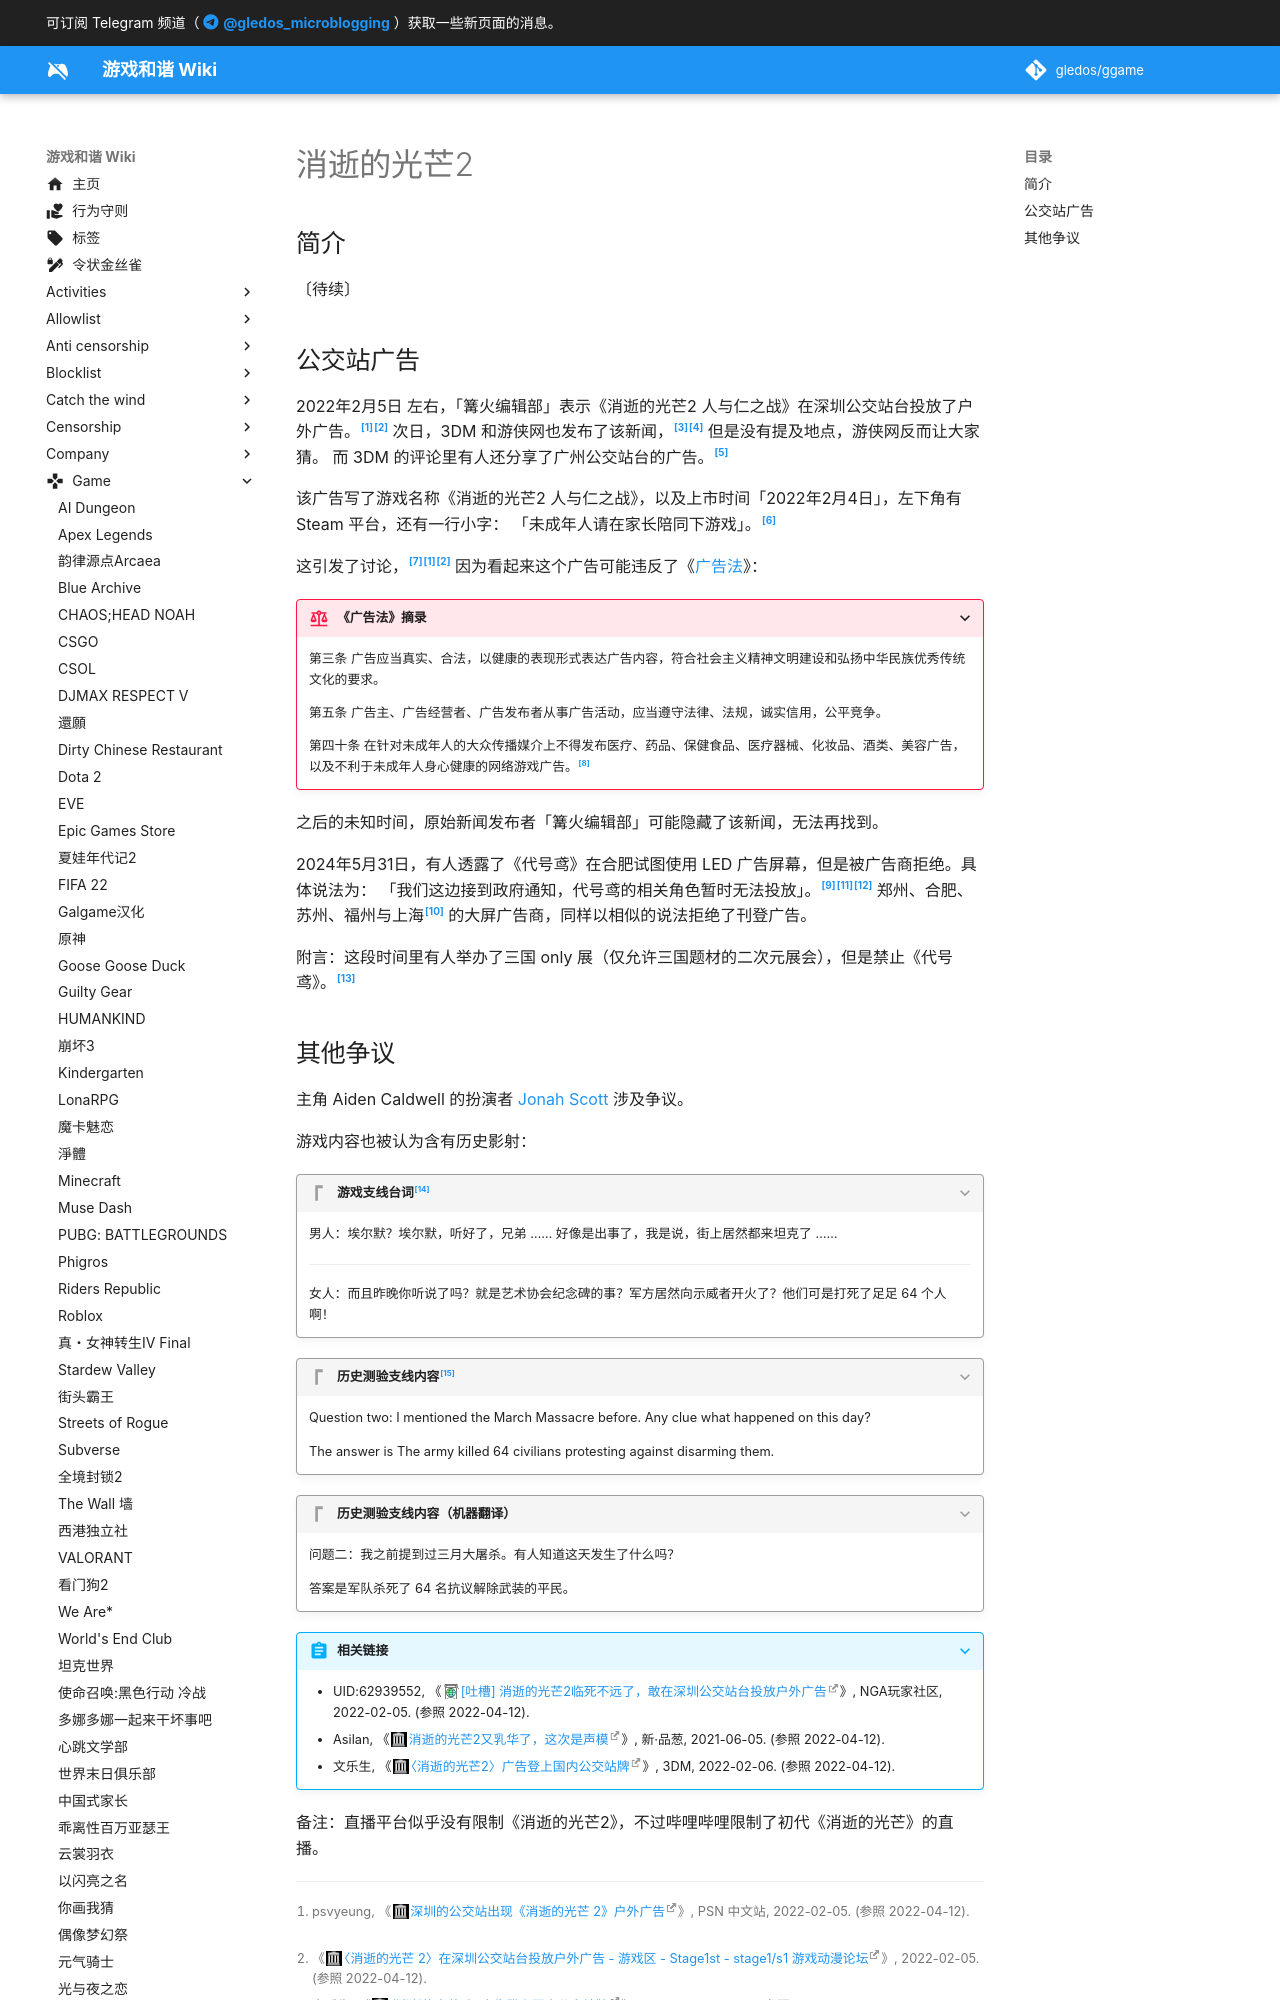

repository: gledos/ggame · page: game/消逝的光芒2.html · generator: mkdocs

---
title: 消逝的光芒2
description:
published: true
date: "2024-06-02T23:56:42"
特殊标签标记: #无标签
editor: markdown
dateCreated: "2022-04-12T09:37:46"
---

## 简介

〔待续〕

## 公交站广告

2022年2月5日 左右，「篝火编辑部」表示《消逝的光芒2 人与仁之战》在深圳公交站台投放了户外广告。[^52649][^50940]
次日，3DM 和游侠网也发布了该新闻，[^35026][^53725] 但是没有提及地点，游侠网反而让大家猜。
而 3DM 的评论里有人还分享了广州公交站台的广告。[^vaJ8s]

[^52649]: psvyeung, 《[深圳的公交站出现《消逝的光芒 2》户外广告](https://web.archive.org/web/20220412020545/https://psnine.com/gene/52649)》, PSN 中文站, 2022-02-05. (参照 2022-04-12).

[^50940]: 《[〈消逝的光芒 2〉在深圳公交站台投放户外广告 - 游戏区 - Stage1st - stage1/s1 游戏动漫论坛](https://web.archive.org/web/20220412020616/https://bbs.saraba1st.com/2b/thread-2050940-1-1.html)》, 2022-02-05. (参照 2022-04-12).

[^35026]: 文乐生, 《[〈消逝的光芒2〉广告登上国内公交站牌](https://web.archive.org/web/20220207235008/https://www.3dmgame.com/news/202202/3835026.html)》, 3DM, 2022-02-06. (参照 2022-04-12).

[^53725]: cloud, 《[丧尸与大妈交相辉映？国内公交车站惊现〈消光2〉（消逝的光芒2：人与仁之战）](https://web.archive.org/web/20220208063611/https://www.ali213.net/news/html/2022-2/653725.html)》, 游侠网 Ali213.net, 2022-02-06. (参照 2024-06-02).

[^vaJ8s]: 3DMGAME官方微博, 《[《消逝的光芒2：人与仁之战》的广告登上了国内公交站的广告牌，貌似是某个南方城市。](https://archive.ph/vaJ8s/image "https://weibo.com/2163365571/LedmzbHMD")》, 新浪微博, 2022-02-06. (参照 2024-06-02).

该广告写了游戏名称《消逝的光芒2 人与仁之战》，以及上市时间「2022年2月4日」，左下角有 Steam 平台，还有一行小字：
「未成年人请在家长陪同下游戏」。[^PALul]

[^PALul]: KESON_53, 《[坐车经过看到的消光2的广告，消逝的光芒你好有排面🥺🥺 #消逝的光芒#](https://archive.ph/vaJ8s/imagehttp://archive.today/2024.06.02-134420/https://weibo.com/7187238100/Le3Ti2hqV)》, 新浪微博, 2022-02-05. (参照 2024-06-02).

这引发了讨论，[^jB87R][^52649][^50940] 因为看起来这个广告可能违反了《[广告法](/rule/普通法律/中华人民共和国广告法.md)》：

[^jB87R]: UID:62939552, 《[[吐槽] 消逝的光芒2临死不远了，敢在深圳公交站台投放户外广告](http://archive.today/jB87R "https://bbs.nga.cn/read.php?tid=30561588&forder_by=postdatedesc")》, NGA玩家社区, 2022-02-05. (参照 2022-04-12).
